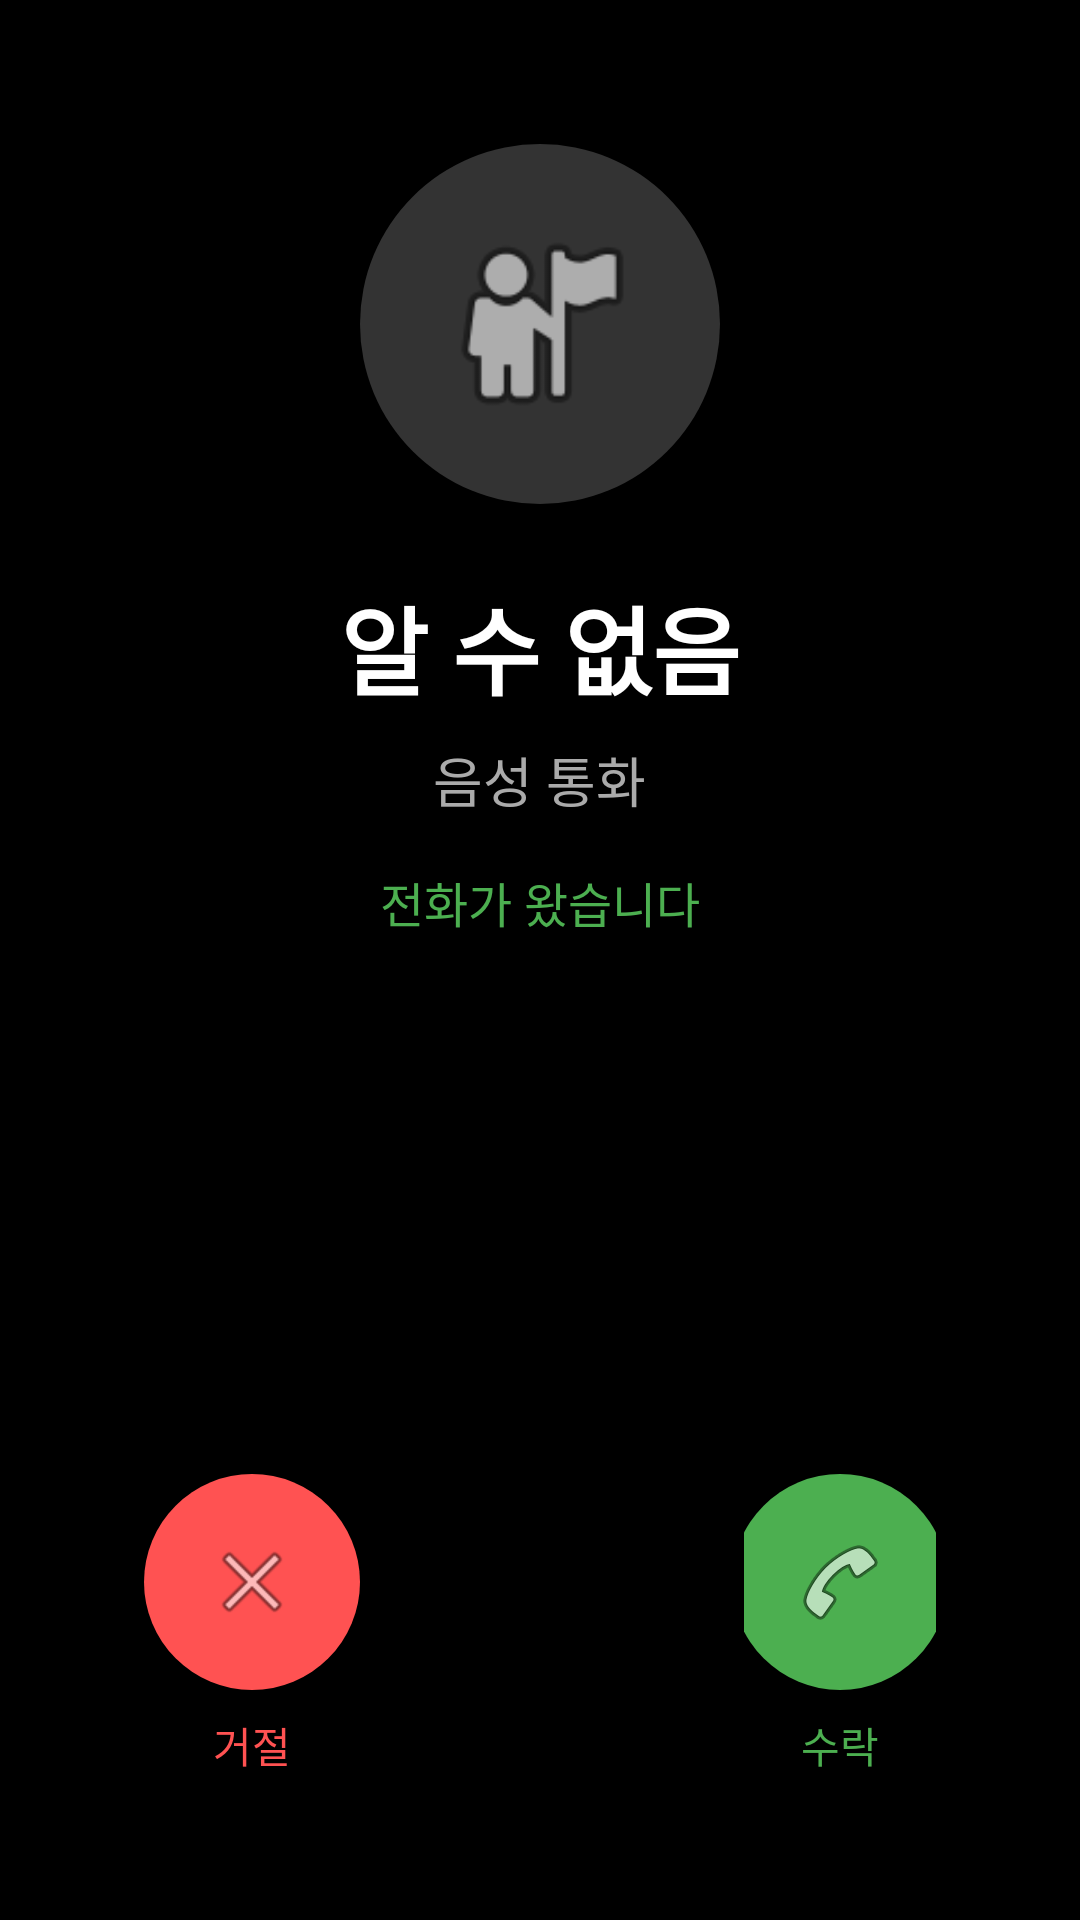

This screen was rendered from an Android layout file. Write that file and the resources it references.
<!-- AndroidManifest.xml: activity theme Theme.AppCompat.NoActionBar -->
<!-- res/layout/activity_incoming_call.xml -->
<?xml version="1.0" encoding="utf-8"?>
<androidx.constraintlayout.widget.ConstraintLayout 
    xmlns:android="http://schemas.android.com/apk/res/android"
    xmlns:app="http://schemas.android.com/apk/res-auto"
    android:layout_width="match_parent"
    android:layout_height="match_parent"
    android:background="#000000">

    
    <LinearLayout
        android:id="@+id/callerInfoLayout"
        android:layout_width="match_parent"
        android:layout_height="wrap_content"
        android:orientation="vertical"
        android:gravity="center"
        android:padding="48dp"
        app:layout_constraintTop_toTopOf="parent"
        app:layout_constraintStart_toStartOf="parent"
        app:layout_constraintEnd_toEndOf="parent">

        
        <ImageView
            android:id="@+id/profileIcon"
            android:layout_width="120dp"
            android:layout_height="120dp"
            android:src="@android:drawable/ic_menu_myplaces"
            android:background="@drawable/circle_background"
            android:padding="24dp"
            android:layout_marginBottom="24dp" />

        
        <TextView
            android:id="@+id/callerNameText"
            android:layout_width="wrap_content"
            android:layout_height="wrap_content"
            android:text="알 수 없음"
            android:textColor="#FFFFFF"
            android:textSize="32sp"
            android:textStyle="bold"
            android:layout_marginBottom="8dp" />

        
        <TextView
            android:id="@+id/callTypeText"
            android:layout_width="wrap_content"
            android:layout_height="wrap_content"
            android:text="음성 통화"
            android:textColor="#AAAAAA"
            android:textSize="18sp" />

        
        <TextView
            android:layout_width="wrap_content"
            android:layout_height="wrap_content"
            android:text="전화가 왔습니다"
            android:textColor="#4CAF50"
            android:textSize="16sp"
            android:layout_marginTop="16dp" />

    </LinearLayout>

    
    <LinearLayout
        android:id="@+id/buttonLayout"
        android:layout_width="match_parent"
        android:layout_height="wrap_content"
        android:orientation="horizontal"
        android:gravity="center"
        android:padding="48dp"
        app:layout_constraintBottom_toBottomOf="parent"
        app:layout_constraintStart_toStartOf="parent"
        app:layout_constraintEnd_toEndOf="parent">

        
        <LinearLayout
            android:layout_width="wrap_content"
            android:layout_height="wrap_content"
            android:orientation="vertical"
            android:gravity="center"
            android:layout_marginEnd="64dp">

            <ImageButton
                android:id="@+id/declineButton"
                android:layout_width="72dp"
                android:layout_height="72dp"
                android:background="@drawable/circle_red"
                android:src="@android:drawable/ic_menu_close_clear_cancel"
                android:scaleType="centerInside"
                android:padding="20dp"
                android:contentDescription="거절" />

            <TextView
                android:layout_width="wrap_content"
                android:layout_height="wrap_content"
                android:text="거절"
                android:textColor="#FF5252"
                android:textSize="14sp"
                android:layout_marginTop="8dp" />

        </LinearLayout>

        
        <LinearLayout
            android:layout_width="wrap_content"
            android:layout_height="wrap_content"
            android:orientation="vertical"
            android:gravity="center"
            android:layout_marginStart="64dp">

            <ImageButton
                android:id="@+id/acceptButton"
                android:layout_width="72dp"
                android:layout_height="72dp"
                android:background="@drawable/circle_green"
                android:src="@android:drawable/ic_menu_call"
                android:scaleType="centerInside"
                android:padding="20dp"
                android:contentDescription="수락" />

            <TextView
                android:layout_width="wrap_content"
                android:layout_height="wrap_content"
                android:text="수락"
                android:textColor="#4CAF50"
                android:textSize="14sp"
                android:layout_marginTop="8dp" />

        </LinearLayout>

    </LinearLayout>

</androidx.constraintlayout.widget.ConstraintLayout>
<!-- resources referenced by this layout -->
<resources>
  <!-- drawable circle_background (drawable) -->
  <?xml version="1.0" encoding="utf-8"?>
  <shape xmlns:android="http://schemas.android.com/apk/res/android"
      android:shape="oval">
      <solid android:color="#333333" />
  </shape>
  <!-- drawable circle_green (drawable) -->
  <?xml version="1.0" encoding="utf-8"?>
  <shape xmlns:android="http://schemas.android.com/apk/res/android"
      android:shape="oval">
      <solid android:color="#4CAF50" />
  </shape>
  <!-- drawable circle_red (drawable) -->
  <?xml version="1.0" encoding="utf-8"?>
  <shape xmlns:android="http://schemas.android.com/apk/res/android"
      android:shape="oval">
      <solid android:color="#FF5252" />
  </shape>
</resources>
